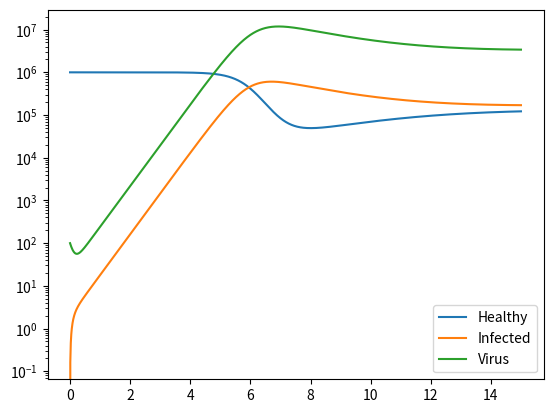

This figure's Python source:
import numpy as np
from scipy.integrate import odeint
import matplotlib.pyplot as plt

def model(y, t, k):
    dydt = - y * k
    return dydt

def test():
    y0 = 5
    t = np.linspace(0,20)
    k = 0.1
    y = odeint(model, y0, t, args=(k,))
    
    plot_tool.plot_ode(t,y)

def test_HIV():
    # https://apmonitor.com/pdc/index.php/Main/SimulateHIV
    t = np.linspace(0,15,5*365)
    healthy = H0 = 1e6
    infected = I0 = 0
    virus = V0 = 100
    x0 = [H0, I0, V0]

    x = odeint(model_HIV, x0, t)
    
    H = x[:,0]; I = x[:,1]; V = x[:,2]
    plt.semilogy(t,H,label="Healthy")
    plt.semilogy(t,I,label="Infected")
    plt.semilogy(t,V,label="Virus")
    plt.legend()
    plt.show()


def model_HIV(x,t):
    # https://apmonitor.com/pdc/index.php/Main/SimulateHIV
    H, I, V = x[0], x[1], x[2]
    k1, k2, k3, k4, k5, k6 = 1e5, 0.1, 2e-7, 0.5, 5, 100
    dHdt = k1 - k2 * H - k3*H*V
    dIdt = k3 * H * V - k4 * I
    dVdt = -k3 * H * V - k5 * V + k6 * I
    return [dHdt, dIdt, dVdt]

test_HIV()
